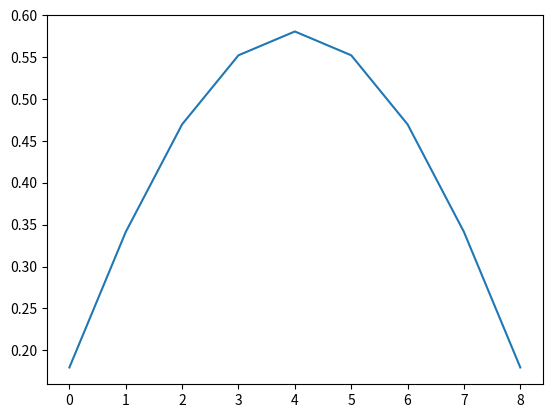

Reproduce this figure in Python.
import numpy as np
from math import pi
import matplotlib.pyplot as plt


def u_I(x, l):
    # initial temperature distribution
    y = np.sin(pi*x/l)
    return y


def u_exact(x, t, k, l):
    # the exact solution to the temperature equation
    y = np.exp(-k*(pi**2/l**2)*t)*np.sin(pi*x/l)
    return y


def forward_euler(pde, L, lmbda, mx, mt):
    # Set up the solution variables
    if not 0 < lmbda < 1/2:
        raise RuntimeError("Invalid value for lmbda")
    A = np.diag([1-2*lmbda] * (mx - 1)) + np.diag([lmbda] * (mx - 2), -1) + np.diag([lmbda] * (mx - 2), 1)
    # Solve the matrix equation to return the next value of u
    x_vect = np.linspace(0, L, mx + 1)
    u_vect = np.array(x_vect[1:-1])  # Remove start and end values

    for i in range(len(u_vect)):
        u_vect[i] = pde(u_vect[i], L)
    solution_matrix = [0]*mt
    solution_matrix[0] = u_vect
    for i in range(0, mt-1):
        solution_matrix[i+1] = np.dot(A, solution_matrix[i])
    return solution_matrix


def pde_solver(pde, L, T, method, args):
    """
    :param pde:
    :param L: length of spatial domain
    :param T: total time to solve for
    :param args: diffusion constant
    :return:
    """

    # Set numerical parameters
    mx = 10     # number of gridpoints in space
    mt = 1000   # number of gridpoints in time

    # Set up the numerical environment variables
    x = np.linspace(0, L, mx+1)     # mesh points in space
    t = np.linspace(0, T, mt+1)     # mesh points in time
    deltax = x[1] - x[0]            # gridspacing in x
    deltat = t[1] - t[0]            # gridspacing in t
    lmbda = args[0]*deltat/(deltax**2)    # mesh fourier number

    u_vect = method(pde, L, lmbda, mx, mt)[-1]

    print(u_vect)
    plt.plot(u_vect)
    plt.show()


# Set problem parameters/functions
k = 1.0   # diffusion constant
L = 3.0         # length of spatial domain
T = 0.5         # total time to solve for
pde_solver(u_I, L, T, forward_euler, np.array([k]))
